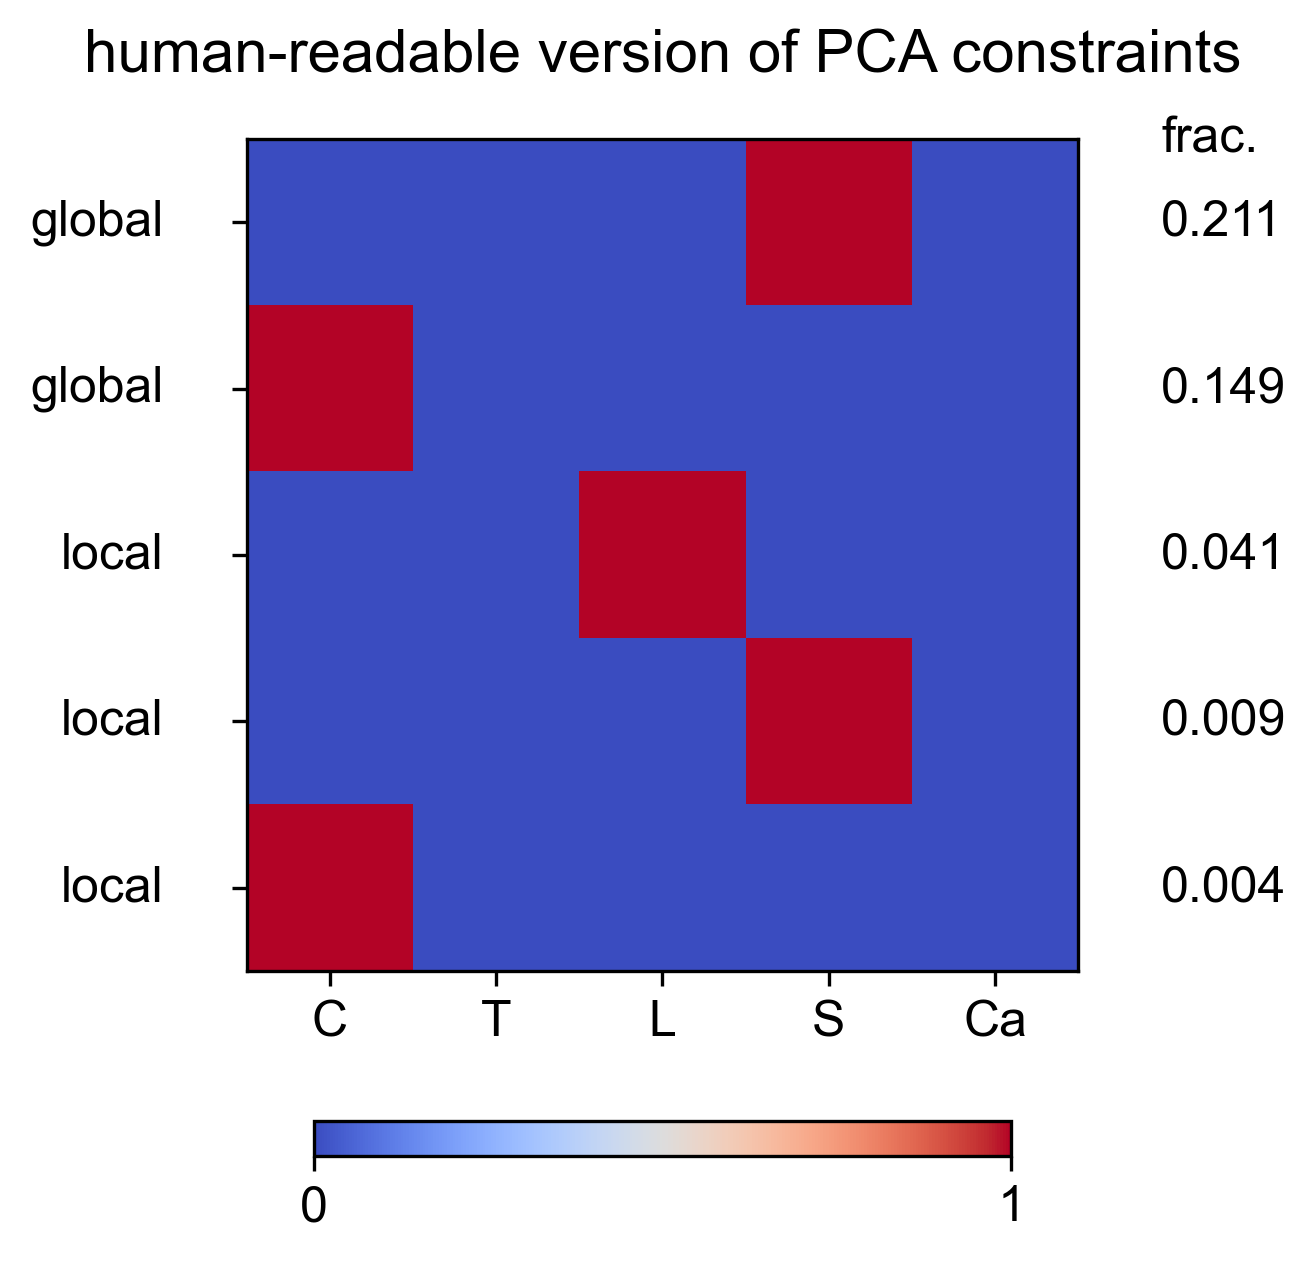

Source data for this figure (header and first rows):
Cervical, Thoracic, Lumbar, Sacral, Caudal, constraint_std, globalOrLocal
0.0, 0.0, 0.0, 1.0, 0.0, 0.2113, global
1.0, 0.0, 0.0, 0.0, 0.0, 0.1495, global
0.0, 0.0, 1.0, 0.0, 0.0, 0.04107, local
0.0, 0.0, 0.0, 1.0, 0.0, 0.009076, local
1.0, 0.0, 0.0, 0.0, 0.0, 0.00446, local
